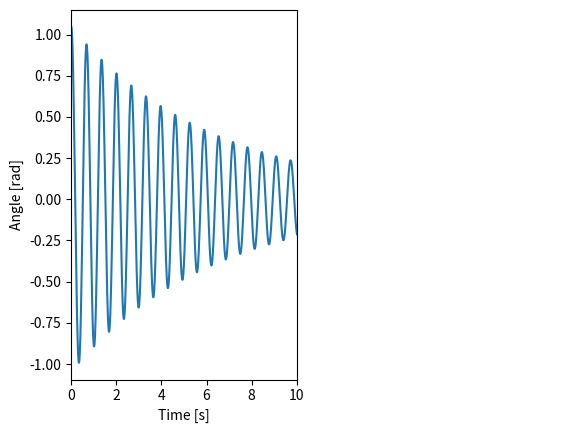

Write the Python code that produced this figure.
import numpy as np
import matplotlib.pyplot as plt
import matplotlib.animation as animation
import scipy.integrate as integr

g = 9.81
L = 0.1
frot = 0.3

dt = 0.01
pulse = 2 * np.pi / np.sqrt(g/L)
anim_duration = 1000*pulse

pos_init = np.pi/3
vit_init = 0

def f(theta, t):
	return np.array([theta[1], -frot * theta[1] - g/L * np.sin(theta[0])])

T = np.arange(0, anim_duration, dt)
thetas = integr.odeint(f, np.array([pos_init, vit_init]), T)


fig, (graph, pendule) = plt.subplots(1, 2)
graph.set_xlabel("Time [s]")
graph.set_ylabel("Angle [rad]")
graph.set_xlim(0, 10)
graph.plot(T, thetas[:, 0])

pendule.set_xlim(-L, L)
pendule.set_ylim(-L, L)
plt.axis('off')
line, = pendule.plot([],[],c='r')
masse = pendule.scatter([],[],c='r')
def animate(i):
	theta = thetas[:, 0][i]
	x = L*np.sin(theta)
	y = -L*np.cos(theta)

	line.set_data([0, x], [0, y])
	masse.set_offsets([x, y])
	return line,masse,

ani = animation.FuncAnimation(fig, animate, frames = int(anim_duration/dt), interval=dt)

plt.show()
